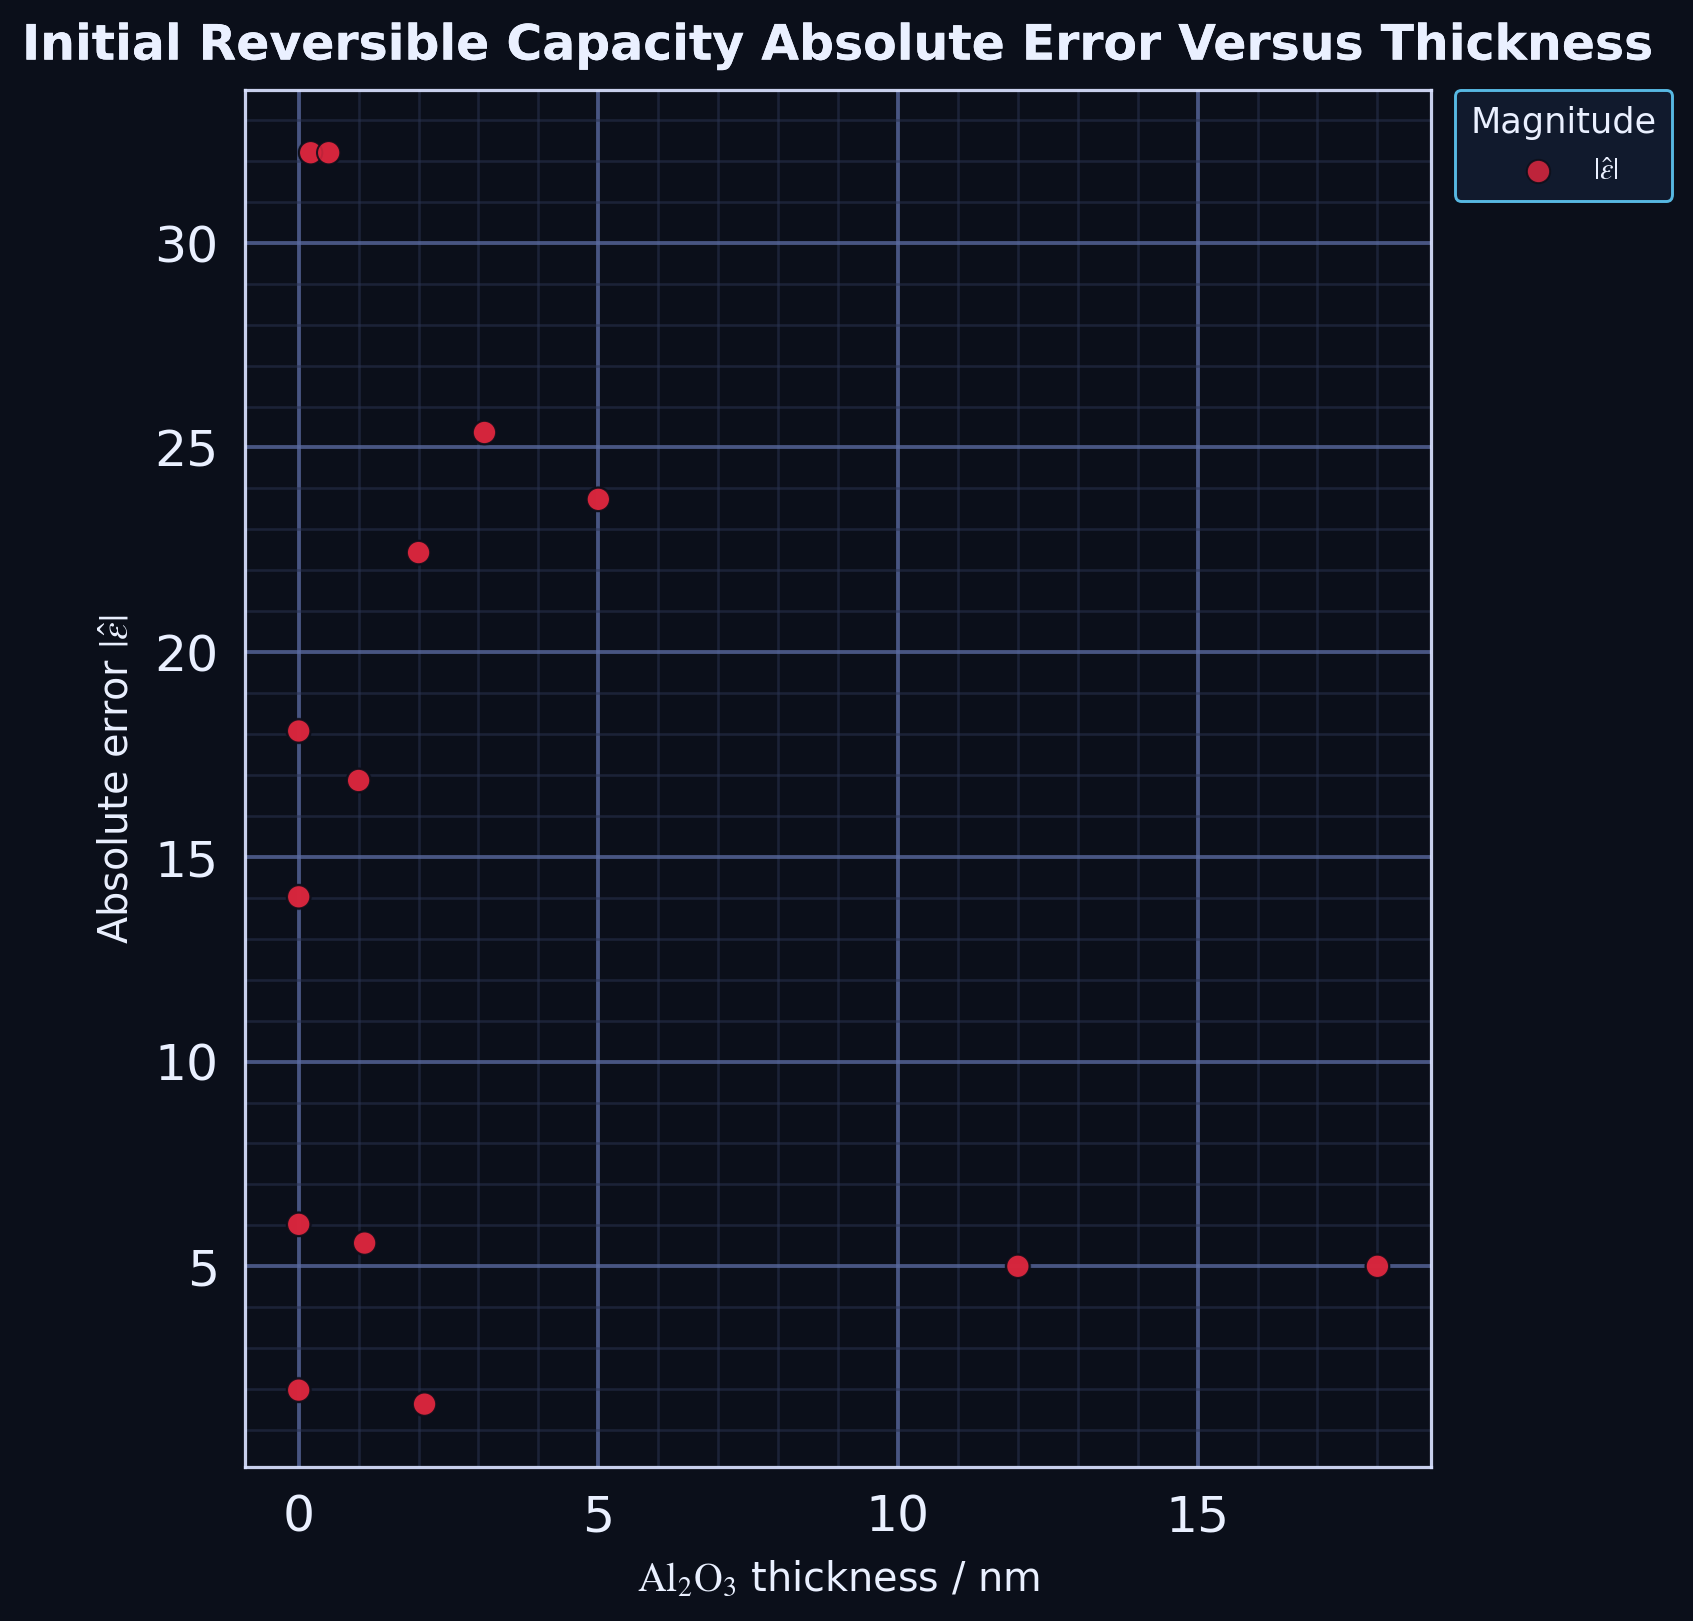

Data behind this chart, as committed beside it:
series, thickness_nm, absolute_error
point, 0.0, 6.025
point, 12.0, 5.0
point, 18.0, 5.0
point, 0.0, 1.975
point, 1.1, 5.567
point, 2.1, 1.633
point, 3.1, 25.37
point, 0.0, 14.02
point, 0.2, 32.2
point, 0.5, 32.2
point, 1.0, 16.87
point, 2.0, 22.43
point, 0.0, 18.08
point, 5.0, 23.73
